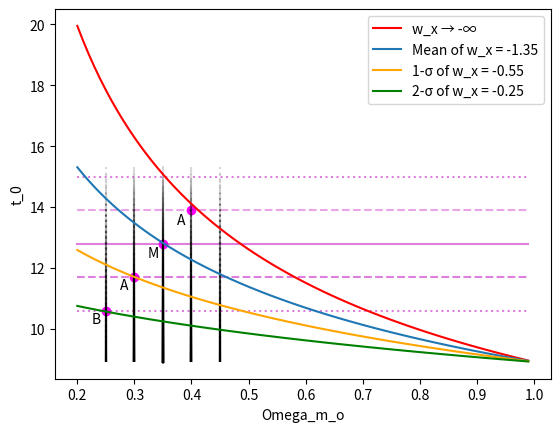

This chart was generated by the following Python code:
import scipy.integrate as integral
import matplotlib.pyplot as plt
import numpy as np
from scipy.integrate import quad


# This Piece of Code Is Designed Firstly To Integrate the Fuction g(a) For Various Values of Omega_m_0 & w_x , and Then To Use These
                                                                            #   Values To Plot Values of t_0 Where t_0 = 1/H_0*f(a)

w_x = np.arange(-1.35,0.01,0.05)
O = np.arange(0.2,1.0,0.01)
t0 = np.zeros((len(w_x),len(O)))
h0 = 0.07474032
def integrand(a,O,w_x):
    return ((O*(a**(-1)-a**(-(1+3*w_x)))+a**(-(1+3*w_x)))**(-1/2))      # Here the Function That Is Being Integrated Over Is Defined.



y = np.zeros_like(O)

for i in range(len(O)):
    y[i] = 2/(3*h0*(O[i])**(0.5))      # This Creates a Plot For the Theoretical Minimum Value of w_X   i.e. When w_X --> -∞



for i in range(len(w_x)):
    for j in range(len(O)):
    
    
        t0[i][j]= (quad(integrand,0,1,args=(O[j],w_x[i])) [0])/h0      # This "for" 'Loop' Integrates the Function Over the Desired Ranges
                                                                                                            #    For All Values of w_x



t_two_sigma_minus = 10.6                # IMPORTANT VALUES: For 1+- & 2+- S.D.s & For the Mean 't0'
t_one_sigma_minus = 11.7
tmean = 12.8
t_one_sigma_plus = 13.9
t_two_sigma_plus = 15.0


t_2sig_minus = np.zeros_like(O)         # This Block Plots a Constant Horizontal Line For 't0 = 10.6 Gyrs'
for i in range (len(O)):
    t_2sig_minus[i] = t_two_sigma_minus
plt.plot(O, t_2sig_minus, 'm:', alpha = 0.5)


t_1sig_minus = np.zeros_like(O)         # This Block Plots a Constant Horizontal Line For 't0 = 11.7 Gyrs'
for i in range (len(O)):
    t_1sig_minus[i] = t_one_sigma_minus
plt.plot(O, t_1sig_minus, 'm--', alpha = 0.5)


t_mean = np.zeros_like(O)               # This Block Plots a Constant Horizontal Line For the Mean 't0 = 12.8 Gyrs'
for i in range (len(O)):
    t_mean[i] = tmean
plt.plot(O, t_mean, 'm-', alpha = 0.5)


t_1sig_plus = np.zeros_like(O)          # This Block Plots a Constant Horizontal Line For 't0 = 13.9 Gyrs'
for i in range (len(O)):
    t_1sig_plus[i] = t_one_sigma_plus
plt.plot(O, t_1sig_plus, 'm--', alpha = 0.35)


t_2sig_plus = np.zeros_like(O)          # This Block Plots a Constant Horizontal Line For 't0 = 15.0 Gyrs'
for i in range (len(O)):
    t_2sig_plus[i] = t_two_sigma_plus 
plt.plot(O, t_2sig_plus, 'm:', alpha = 0.5)



O_two_sigma_minus = 0.25                # IMPORTANT VALUES: For 1+- & 2+- S.D.s & For the Mean 'O_m_0'
O_one_sigma_minus = 0.30
Omean = 0.35
O_one_sigma_plus = 0.40
O_two_sigma_plus = 0.45


O_2sig_minus = np.zeros_like(t0)        # This Block Plots a Constant Vertical Line For 'O_m_0 = 0.25'
for i in range (len(t0)):
    O_2sig_minus[i] = O_two_sigma_minus
plt.plot(O_2sig_minus, t0, 'k:', alpha = 0.15)


O_1sig_minus = np.zeros_like(t0)        # This Block Plots a Constant Vertical Line For 'O_m_0 = 0.30'
for i in range (len(t0)):
    O_1sig_minus[i] = O_one_sigma_minus          
plt.plot(O_1sig_minus, t0, 'k--', alpha = 0.15)


O_mean = np.zeros_like(t0)              # This Block Plots a Constant Vertical Line For 'O_m_0 = 0.35'
for i in range (len(t0)):
    O_mean[i] = Omean
plt.plot(O_mean, t0, 'k-', alpha = 0.15)


O_1sig_plus = np.zeros_like(t0)         # This Block Plots a Constant Vertical Line For 'O_m_0 = 0.40'
for i in range (len(t0)):
    O_1sig_plus[i] = O_one_sigma_plus
plt.plot(O_1sig_plus, t0, 'k--', alpha = 0.15)


O_2sig_plus = np.zeros_like(t0)         # This Block Plots a Constant Vertical Line For 'O_m_0 = 0.45'
for i in range (len(t0)):
    O_2sig_plus[i] = O_two_sigma_plus
plt.plot(O_2sig_plus, t0, 'k:', alpha = 0.15)




plt.plot(O,y, 'r-', color = 'red', label = 'w_x → -∞')

plt.plot(O,t0[0], label = 'Mean of w_x = -1.35')
plt.plot(O,t0[16], color = 'orange', label = '1-σ of w_x = -0.55')
plt.plot(O,t0[22], color = 'green', label = '2-σ of w_x = -0.25')



plt.scatter(0.35, 12.8, marker = 'o', color = 'magenta')       # These Plot Marks & Label At Specific Points On the Plot That Will Be Used For the Analysis
plt.text(0.323, 12.35, "M")

plt.scatter(0.3, 11.7, marker = 'o', color = 'magenta')
plt.text(0.275, 11.3, "A")

plt.scatter(0.4, 13.9, marker = 'o', color = 'magenta')
plt.text(0.375, 13.45, "A")

plt.scatter(0.25, 10.6, marker = 'o', color = 'magenta')
plt.text(0.225, 10.2, "B")

plt.legend()
plt.ylabel('t_0')
plt.xlabel('Omega_m_o')
plt.show()